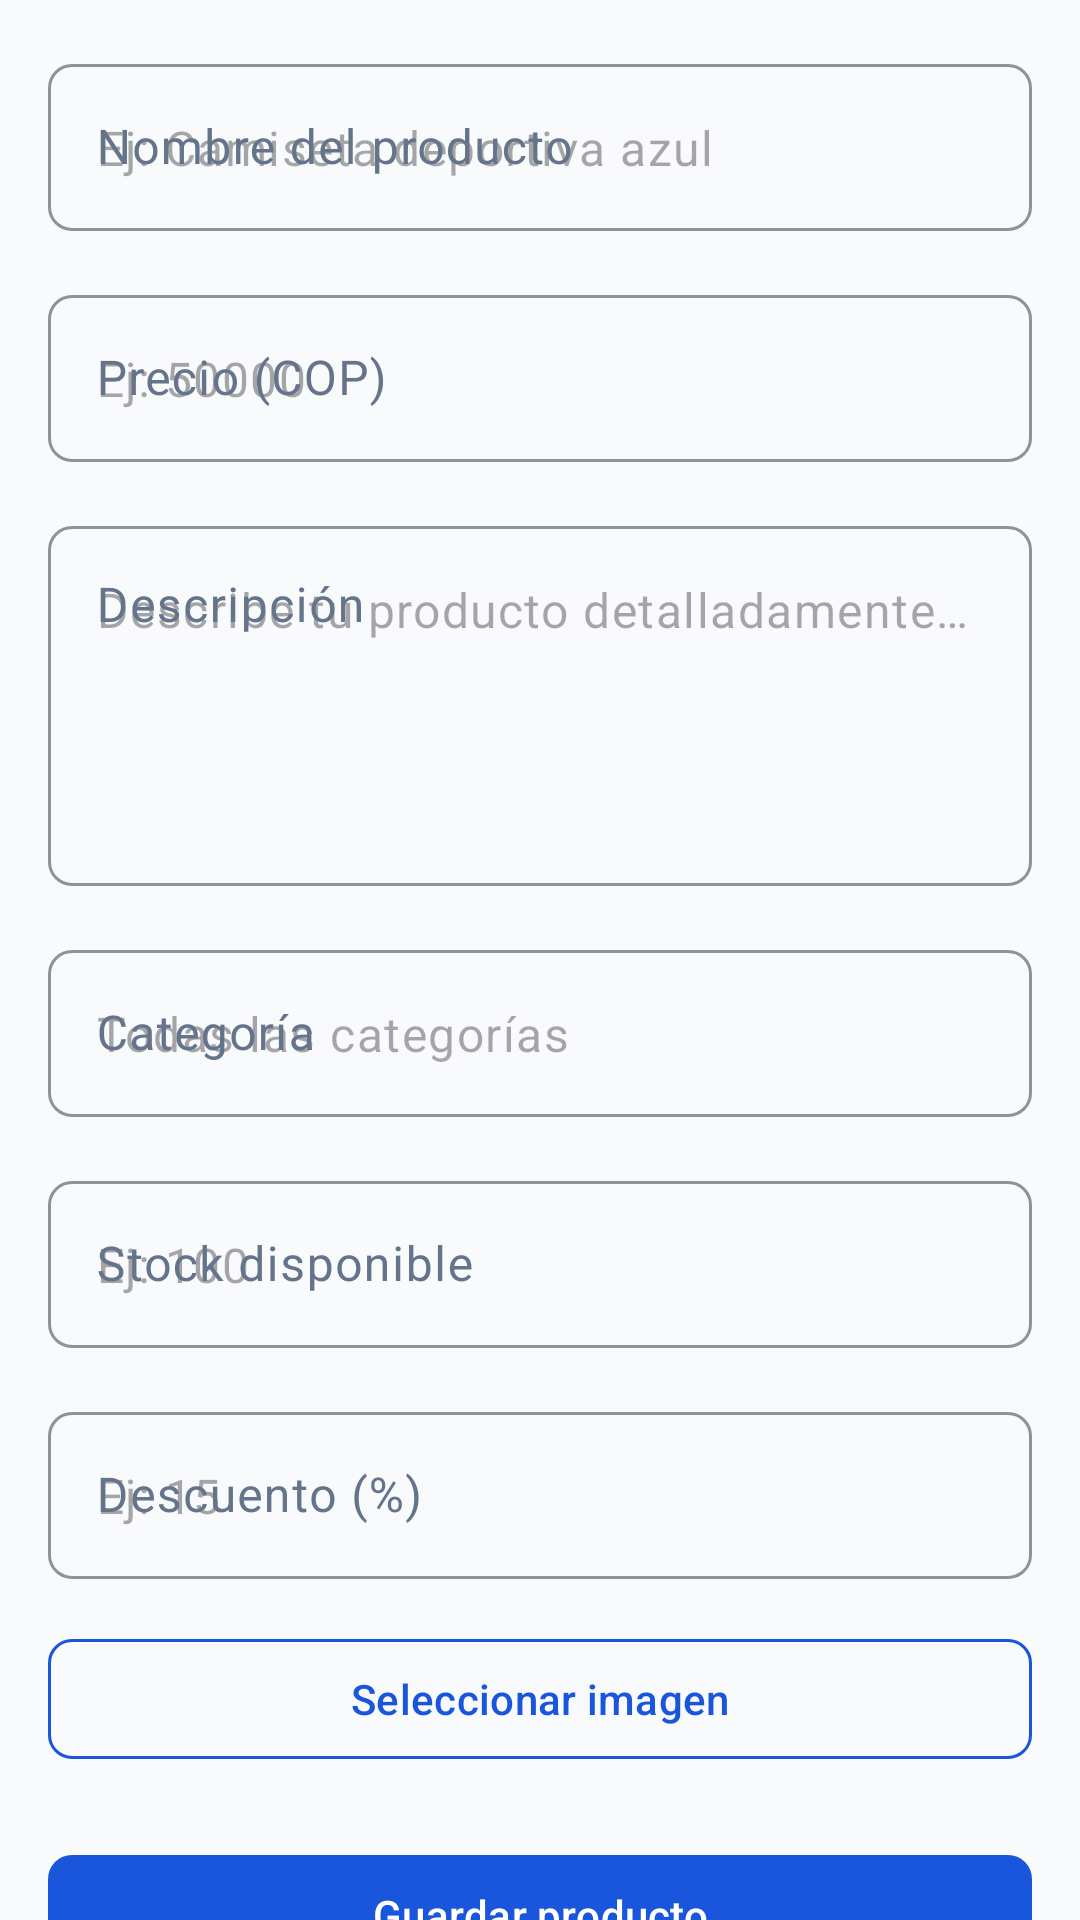

Reconstruct the res/layout file that produces this screen, plus the resources it refers to.
<!-- AndroidManifest.xml: application theme Theme.TiendaVirtual -->
<!-- res/layout/fragment_create_product.xml -->
<?xml version="1.0" encoding="utf-8"?>
<androidx.core.widget.NestedScrollView xmlns:android="http://schemas.android.com/apk/res/android"
    xmlns:app="http://schemas.android.com/apk/res-auto"
    android:layout_width="match_parent"
    android:layout_height="match_parent"
    android:background="@color/color_background">

    <LinearLayout
        android:layout_width="match_parent"
        android:layout_height="wrap_content"
        android:orientation="vertical"
        android:padding="@dimen/padding_screen">

        <com.google.android.material.textfield.TextInputLayout
            android:id="@+id/productNameLayout"
            style="@style/Widget.TiendaVirtual.TextInputLayout"
            android:layout_width="match_parent"
            android:layout_height="wrap_content"
            android:hint="@string/label_product_name">

            <com.google.android.material.textfield.TextInputEditText
                android:id="@+id/productNameInput"
                android:layout_width="match_parent"
                android:layout_height="wrap_content"
                android:hint="@string/hint_product_name"
                android:inputType="textCapSentences" />

        </com.google.android.material.textfield.TextInputLayout>

        <com.google.android.material.textfield.TextInputLayout
            android:id="@+id/productPriceLayout"
            style="@style/Widget.TiendaVirtual.TextInputLayout"
            android:layout_width="match_parent"
            android:layout_height="wrap_content"
            android:layout_marginTop="@dimen/margin_md"
            android:hint="@string/label_product_price">

            <com.google.android.material.textfield.TextInputEditText
                android:id="@+id/productPriceInput"
                android:layout_width="match_parent"
                android:layout_height="wrap_content"
                android:hint="@string/hint_product_price"
                android:inputType="numberDecimal" />

        </com.google.android.material.textfield.TextInputLayout>

        <com.google.android.material.textfield.TextInputLayout
            android:id="@+id/productDescriptionLayout"
            style="@style/Widget.TiendaVirtual.TextInputLayout"
            android:layout_width="match_parent"
            android:layout_height="wrap_content"
            android:layout_marginTop="@dimen/margin_md"
            android:hint="@string/label_product_description">

            <com.google.android.material.textfield.TextInputEditText
                android:id="@+id/productDescriptionInput"
                android:layout_width="match_parent"
                android:layout_height="@dimen/input_height_multiline"
                android:gravity="top"
                android:hint="@string/hint_product_description"
                android:inputType="textMultiLine" />

        </com.google.android.material.textfield.TextInputLayout>

        <com.google.android.material.textfield.TextInputLayout
            android:id="@+id/productCategoryLayout"
            style="@style/Widget.TiendaVirtual.TextInputLayout"
            android:layout_width="match_parent"
            android:layout_height="wrap_content"
            android:layout_marginTop="@dimen/margin_md"
            android:hint="@string/label_product_category">

            <com.google.android.material.textfield.TextInputEditText
                android:id="@+id/productCategoryInput"
                android:layout_width="match_parent"
                android:layout_height="wrap_content"
                android:hint="@string/filter_all_categories"
                android:inputType="textCapWords" />

        </com.google.android.material.textfield.TextInputLayout>

        <com.google.android.material.textfield.TextInputLayout
            android:id="@+id/productStockLayout"
            style="@style/Widget.TiendaVirtual.TextInputLayout"
            android:layout_width="match_parent"
            android:layout_height="wrap_content"
            android:layout_marginTop="@dimen/margin_md"
            android:hint="@string/label_product_stock">

            <com.google.android.material.textfield.TextInputEditText
                android:id="@+id/productStockInput"
                android:layout_width="match_parent"
                android:layout_height="wrap_content"
                android:hint="@string/hint_product_stock"
                android:inputType="number" />

        </com.google.android.material.textfield.TextInputLayout>

        <com.google.android.material.textfield.TextInputLayout
            android:id="@+id/productDiscountLayout"
            style="@style/Widget.TiendaVirtual.TextInputLayout"
            android:layout_width="match_parent"
            android:layout_height="wrap_content"
            android:layout_marginTop="@dimen/margin_md"
            android:hint="@string/label_product_discount">

            <com.google.android.material.textfield.TextInputEditText
                android:id="@+id/productDiscountInput"
                android:layout_width="match_parent"
                android:layout_height="wrap_content"
                android:hint="@string/hint_product_discount"
                android:inputType="number" />

        </com.google.android.material.textfield.TextInputLayout>

        <com.google.android.material.button.MaterialButton
            android:id="@+id/chooseImageButton"
            style="@style/Widget.TiendaVirtual.Button.Outlined"
            android:layout_width="match_parent"
            android:layout_height="wrap_content"
            android:layout_marginTop="@dimen/margin_md"
            android:text="@string/btn_choose_image" />

        <com.google.android.material.button.MaterialButton
            android:id="@+id/saveProductButton"
            style="@style/Widget.TiendaVirtual.Button.Primary"
            android:layout_width="match_parent"
            android:layout_height="wrap_content"
            android:layout_marginTop="@dimen/margin_lg"
            android:text="@string/btn_save_product" />

    </LinearLayout>

</androidx.core.widget.NestedScrollView>
<!-- resources referenced by this layout -->
<resources>
  <color name="color_background">#F8FAFC</color>
  <dimen name="input_height_multiline">120dp</dimen>
  <dimen name="margin_lg">24dp</dimen>
  <dimen name="margin_md">16dp</dimen>
  <dimen name="padding_screen">16dp</dimen>
  <string name="btn_choose_image">Seleccionar imagen</string>
  <string name="btn_save_product">Guardar producto</string>
  <string name="filter_all_categories">Todas las categorías</string>
  <string name="hint_product_description">Describe tu producto detalladamente…</string>
  <string name="hint_product_discount">Ej: 15</string>
  <string name="hint_product_name">Ej: Camiseta deportiva azul</string>
  <string name="hint_product_price">Ej: 50000</string>
  <string name="hint_product_stock">Ej: 100</string>
  <string name="label_product_category">Categoría</string>
  <string name="label_product_description">Descripción</string>
  <string name="label_product_discount">Descuento (%)</string>
  <string name="label_product_name">Nombre del producto</string>
  <string name="label_product_price">Precio (COP)</string>
  <string name="label_product_stock">Stock disponible</string>
  <style name="Theme.TiendaVirtual" parent="Base.Theme.TiendaVirtual" />
  <dimen name="btn_height">48dp</dimen>
  <dimen name="radius_button">8dp</dimen>
  <dimen name="padding_button_horizontal">24dp</dimen>
  <color name="color_primary">#1A56DB</color>
  <dimen name="stroke_width">1dp</dimen>
  <dimen name="btn_text_size">14sp</dimen>
  <color name="color_on_primary">#FFFFFF</color>
  <color name="color_ripple_on_dark">#1AFFFFFF</color>
  <dimen name="radius_input">8dp</dimen>
  <color name="color_outline">#CBD5E1</color>
  <dimen name="stroke_width_medium">1.5dp</dimen>
  <dimen name="input_height">56dp</dimen>
  <color name="color_primary_container">#DBEAFE</color>
  <color name="color_on_primary_container">#1E3A8A</color>
  <color name="color_secondary">#F97316</color>
  <color name="color_on_secondary">#FFFFFF</color>
  <color name="color_secondary_container">#FFEDD5</color>
  <color name="color_on_secondary_container">#7C2D12</color>
  <color name="color_tertiary">#10B981</color>
  <color name="color_on_tertiary">#FFFFFF</color>
  <color name="color_tertiary_container">#D1FAE5</color>
  <color name="color_on_tertiary_container">#064E3B</color>
  <color name="color_error">#EF4444</color>
  <color name="color_on_error">#FFFFFF</color>
  <color name="color_error_container">#FEE2E2</color>
  <color name="color_on_error_container">#7F1D1D</color>
  <color name="color_on_background">#0F172A</color>
  <color name="color_surface">#FFFFFF</color>
  <color name="color_on_surface">#1E293B</color>
  <color name="color_surface_variant">#F1F5F9</color>
  <color name="color_on_surface_variant">#64748B</color>
  <color name="color_outline_variant">#E2E8F0</color>
  <style name="ShapeAppearance.TiendaVirtual.SmallComponent" parent="ShapeAppearance.Material3.SmallComponent">
          <item name="cornerFamily">rounded</item>
          <item name="cornerSize">@dimen/radius_sm</item>
      </style>
  <style name="ShapeAppearance.TiendaVirtual.MediumComponent" parent="ShapeAppearance.Material3.MediumComponent">
          <item name="cornerFamily">rounded</item>
          <item name="cornerSize">@dimen/radius_md</item>
      </style>
  <style name="ShapeAppearance.TiendaVirtual.LargeComponent" parent="ShapeAppearance.Material3.LargeComponent">
          <item name="cornerFamily">rounded</item>
          <item name="cornerSize">@dimen/radius_lg</item>
      </style>
  <dimen name="radius_sm">8dp</dimen>
  <dimen name="radius_md">12dp</dimen>
  <dimen name="radius_lg">16dp</dimen>
</resources>
